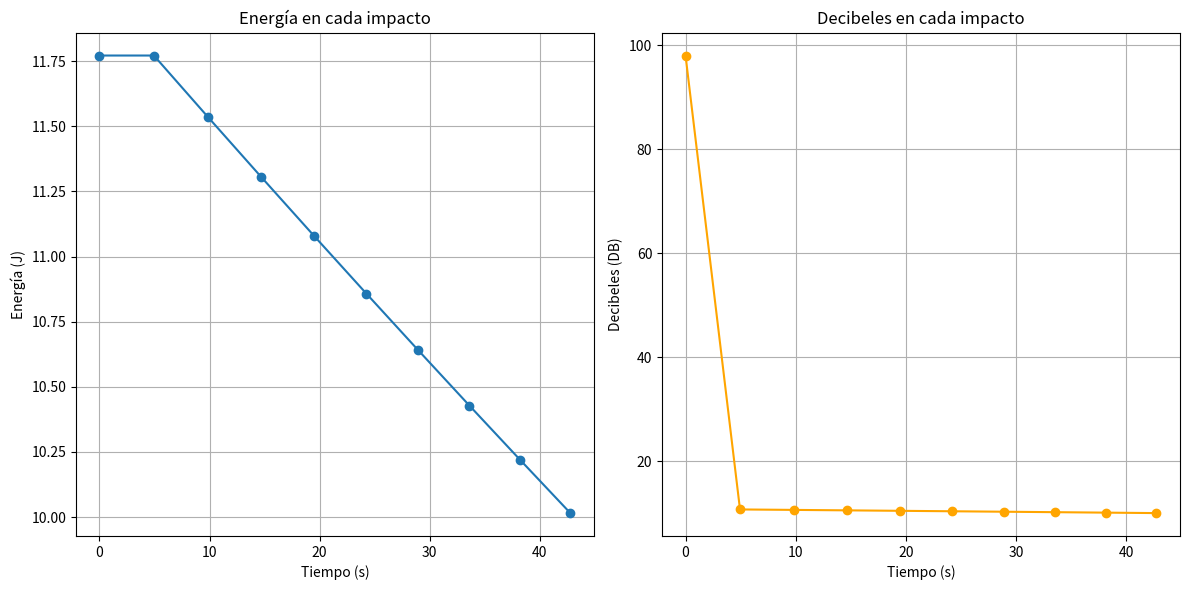

Write the Python code that produced this figure.
import numpy as np
import matplotlib.pyplot as plt

# Constants
m = 0.01  # Mass of the ball (kg)
g = 9.81  # Acceleration due to gravity (m/s^2)
h = 120  # Initial height (m)
alpha = 0.98  # Coefficient of restitution
k = 95  # Constant for decibel calculation
num_impacts = 10  # Number of impacts to simulate

# Initial conditions
E0 = m * g * h  # Initial potential energy
times = [0]  # Times of impacts
energies = [E0]  # Energies at each impact
heights = [h]  # Heights at each impact
decibels = [(   30*np.log10(2) + 10*np.log10(120) + 95   )*(np.pi/4)]  # Sound power in decibels

# Simulation
for n in range(1, num_impacts):
    En = alpha**(n - 1) * E0  # Energy at nth impact
    energies.append(En)
    decibels.append(10 * np.log10(En))
    
    # Time for each impact
    t_n = times[n - 1] + np.sqrt(2 * alpha**(n - 1) * h / g)
    times.append(t_n)
    heights.append(0)  # Impact at ground level

# Plotting
plt.figure(figsize=(12, 6))

# Energy plot
plt.subplot(1, 2, 1)
plt.plot(times, energies, 'o-', label='Energy')
plt.xlabel('Tiempo (s)')
plt.ylabel('Energía (J)')
plt.title('Energía en cada impacto')
plt.grid(True)

# Decibels plot
plt.subplot(1, 2, 2)
plt.plot(times, decibels, 'o-', color='orange', label='Decibels')
plt.xlabel('Tiempo (s)')
plt.ylabel('Decibeles (DB)')
plt.title('Decibeles en cada impacto')
plt.grid(True)

plt.tight_layout()
plt.show()

